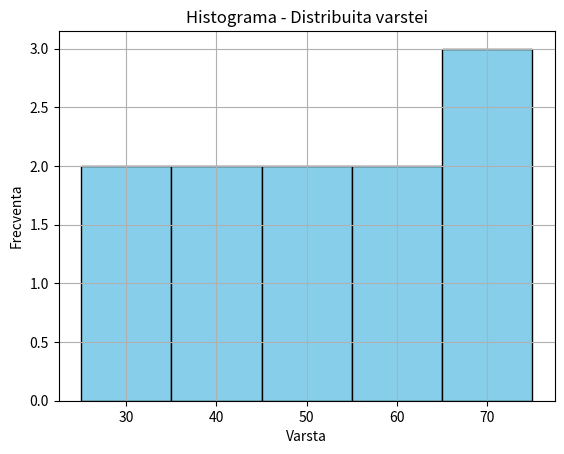

Write Python code to recreate this figure.
import pandas as pd
import matplotlib.pyplot as plt

data = {"Varsta": [25, 30, 35, 40, 45, 50, 55, 60, 65, 70, 75]}

df = pd.DataFrame(data)

df['Varsta'].hist(bins=5, color='skyblue', edgecolor='black')

plt.xlabel('Varsta')
plt.ylabel('Frecventa')
plt.title('Histograma - Distribuita varstei')

plt.show()
